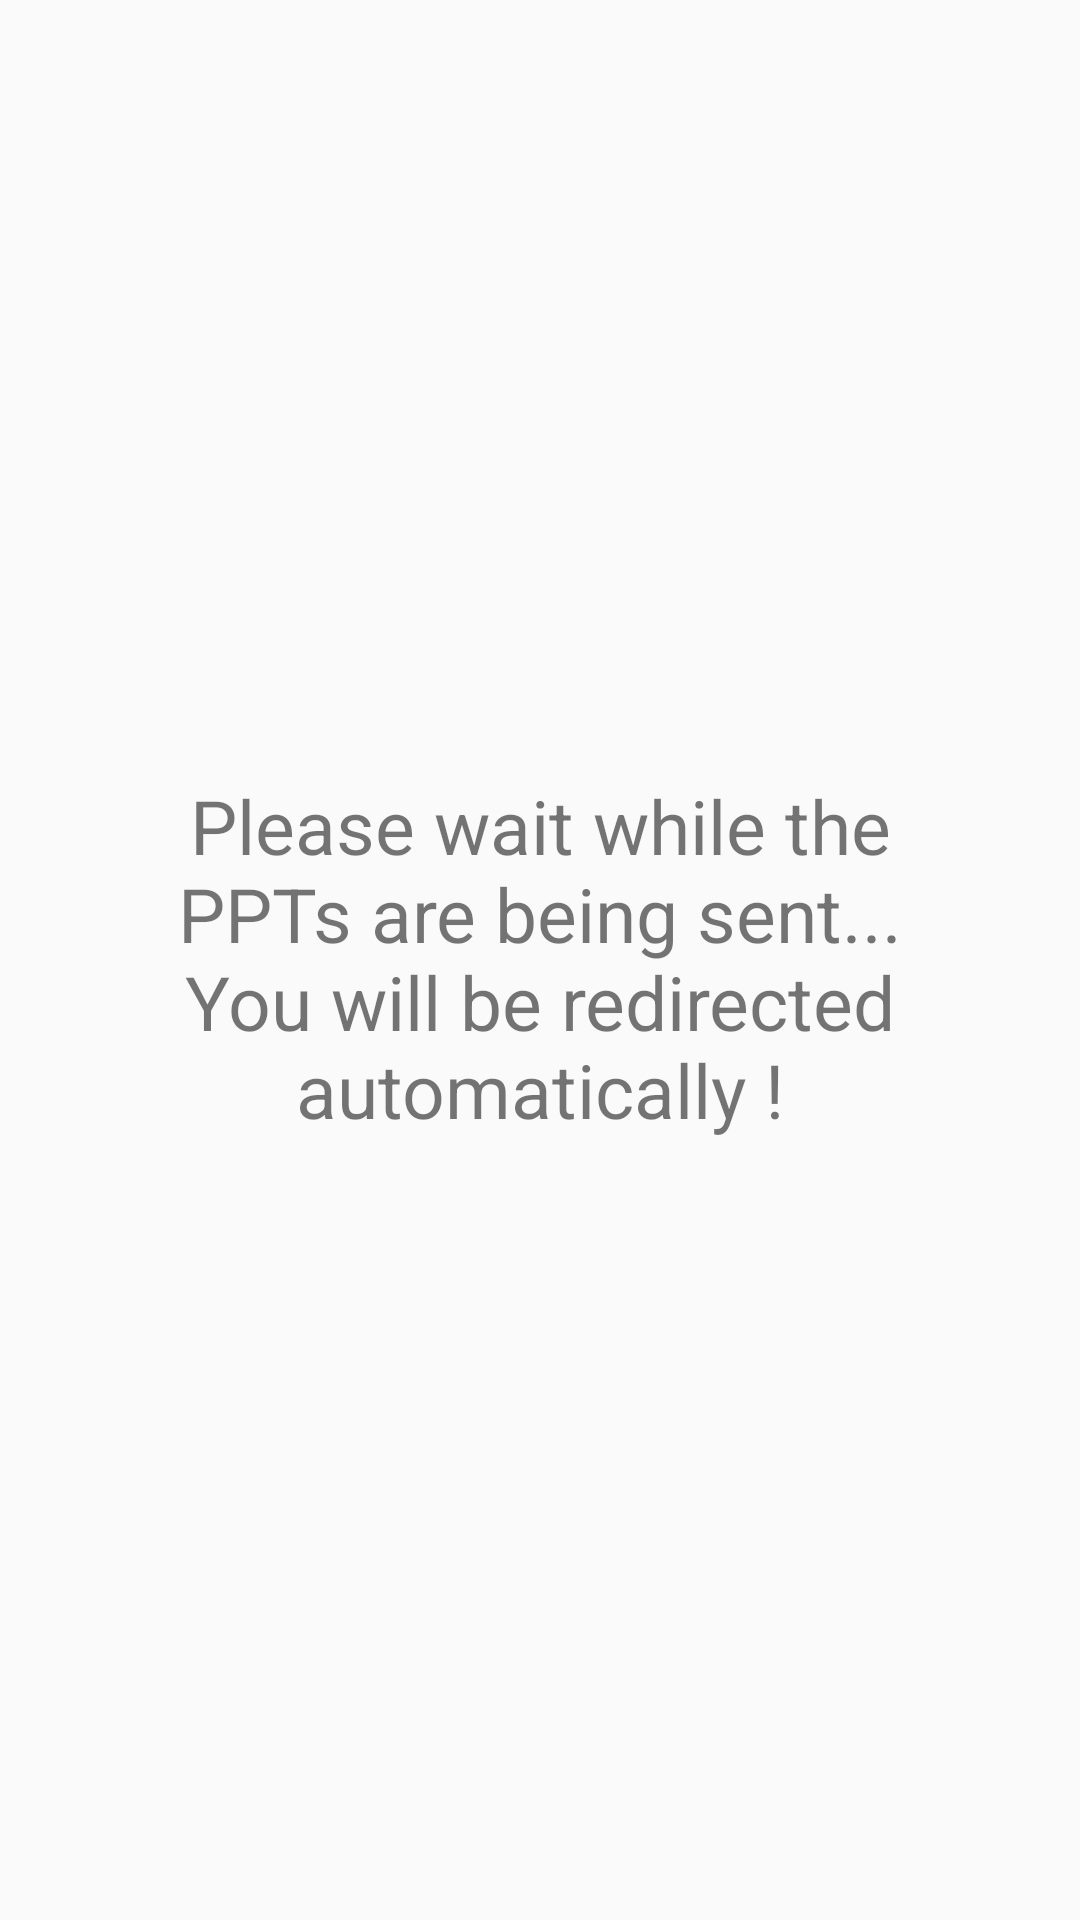

Layout XML and referenced resources for this Android screen:
<!-- AndroidManifest.xml: application theme AppTheme -->
<!-- res/layout/activity_ppt_sent.xml -->
<?xml version="1.0" encoding="utf-8"?>
<RelativeLayout xmlns:android="http://schemas.android.com/apk/res/android"
    xmlns:tools="http://schemas.android.com/tools"
    android:layout_width="match_parent"
    android:layout_height="match_parent"
    android:paddingBottom="@dimen/activity_vertical_margin"
    android:paddingLeft="@dimen/activity_horizontal_margin"
    android:paddingRight="@dimen/activity_horizontal_margin"
    android:paddingTop="@dimen/activity_vertical_margin"
    tools:context="com.metalliczmedia.business.PptSent">

    <LinearLayout
        android:orientation="vertical"
        android:layout_width="match_parent"
        android:layout_height="wrap_content"
        android:layout_centerInParent="true"
        android:padding="10dp"
        >

        <TextView
            android:id="@+id/textView"
            android:layout_width="match_parent"
            android:layout_height="wrap_content"
            android:layout_marginTop="-2dp"
            android:textSize="25sp"
            android:textAlignment="center"
            android:text="Please wait while the PPTs are being sent... You will be redirected automatically !"
            android:padding="10dp"
            />
    </LinearLayout>

</RelativeLayout>
<!-- resources referenced by this layout -->
<resources>
  <dimen name="activity_horizontal_margin">16dp</dimen>
  <dimen name="activity_vertical_margin">16dp</dimen>
  <style name="AppTheme" parent="Theme.AppCompat.Light.DarkActionBar">
          
          <item name="colorPrimary">@color/colorPrimary</item>
          <item name="colorPrimaryDark">@color/colorPrimaryDark</item>
          <item name="colorAccent">@color/colorAccent</item>
      </style>
  <color name="colorPrimary">#F4511E</color>
  <color name="colorPrimaryDark">#D84315</color>
  <color name="colorAccent">#3A506B</color>
</resources>
